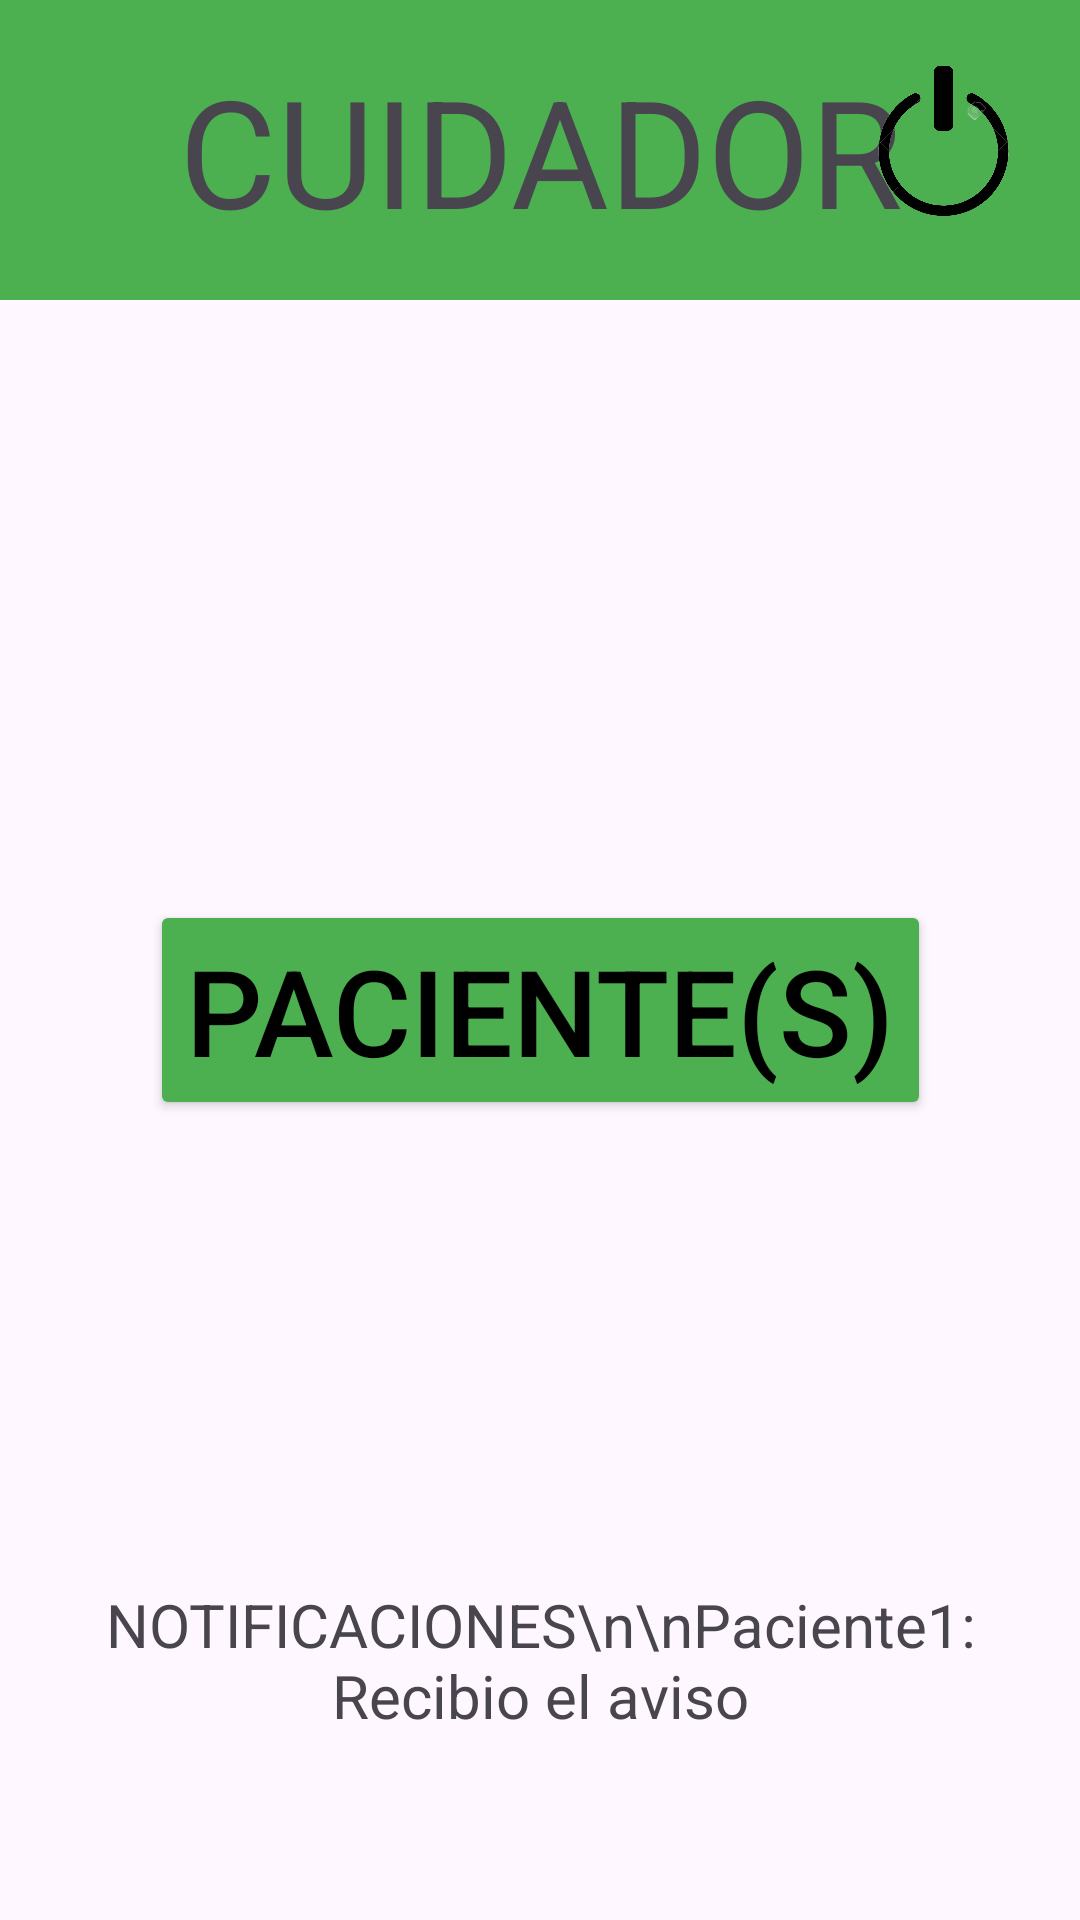

This screen was rendered from an Android layout file. Write that file and the resources it references.
<!-- AndroidManifest.xml: application theme Theme.RecuerdaMed -->
<!-- res/layout/activity_cuidador.xml -->
<?xml version="1.0" encoding="utf-8"?>
<androidx.constraintlayout.widget.ConstraintLayout xmlns:android="http://schemas.android.com/apk/res/android"
    xmlns:app="http://schemas.android.com/apk/res-auto"
    xmlns:tools="http://schemas.android.com/tools"
    android:id="@+id/main"
    android:fitsSystemWindows="true"
    android:layout_width="match_parent"
    android:layout_height="match_parent"
    tools:context=".cuidador">

    <TextView
        android:id="@+id/titulo"
        android:layout_width="match_parent"
        android:layout_height="100dp"
        android:text="CUIDADOR"
        android:textAlignment="center"
        android:gravity="center"
        android:textSize="50sp"
        android:background="@color/green"
        app:layout_constraintEnd_toEndOf="parent"
        app:layout_constraintStart_toStartOf="parent"
        app:layout_constraintTop_toTopOf="parent" />

    <ImageButton
        android:id="@+id/btnSalir"
        android:layout_width="91dp"
        android:layout_height="94dp"
        android:background="@null"
        android:padding="8dp"
        android:src="@drawable/off"
        android:scaleType="fitCenter"
        app:layout_constraintEnd_toEndOf="parent"
        app:layout_constraintTop_toTopOf="parent"/>

    <Button
        android:id="@+id/btnpaciente"
        android:layout_width="wrap_content"
        android:layout_height="wrap_content"
        android:text="PACIENTE(S)"
        android:textSize="40sp"
        android:backgroundTint="@color/green"
        android:textColor="@color/black"
        android:layout_marginVertical="200dp"
        app:layout_constraintTop_toBottomOf="@id/titulo"
        app:layout_constraintStart_toStartOf="parent"
        app:layout_constraintEnd_toEndOf="parent"
        />

    <TextView
        android:layout_width="350dp"
        android:layout_height="300dp"
        android:text="NOTIFICACIONES\n\nPaciente1: Recibio el aviso"

        android:textSize="20sp"
        android:textAlignment="center"
        android:gravity="center"
        android:layout_marginVertical="30dp"
        app:layout_constraintTop_toBottomOf="@id/btnpaciente"
        app:layout_constraintStart_toStartOf="parent"
        app:layout_constraintEnd_toEndOf="parent"
        />



</androidx.constraintlayout.widget.ConstraintLayout>
<!-- resources referenced by this layout -->
<resources>
  <color name="black">#FF000000</color>
  <color name="green">#FF4CAF50</color>
  <!-- drawable off: png bitmap (drawable, 36997 bytes) -->
  <style name="Theme.RecuerdaMed" parent="Base.Theme.RecuerdaMed" />
  <style name="Base.Theme.RecuerdaMed" parent="Theme.Material3.DayNight.NoActionBar">
          
          
      </style>
</resources>
